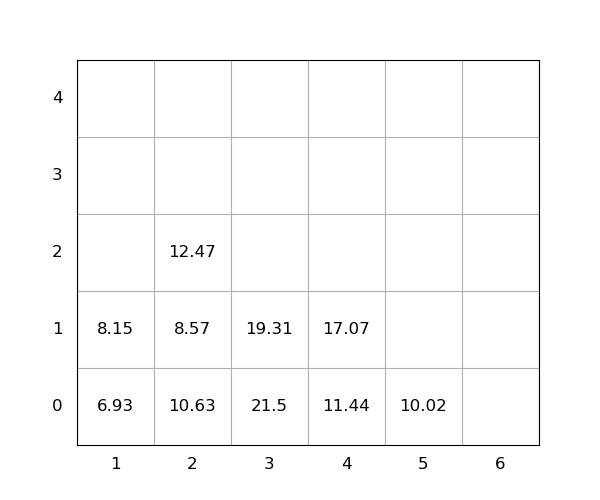

The data file committed next to this chart (first rows):
idx, loc_x, loc_y, loc_z, weight, group, score, seq, reloc, size(ft)
1, 4, 0, 0, 11.44, 0, 11.44, 0, 0, 20
2, 4, 0, 1, 17.07, 0, 17.07, 0, 0, 20
3, 5, 0, 0, 10.02, 0, 10.02, 0, 0, 20
4, 2, 0, 0, 10.63, 0, 10.63, 1, 1.0, 20
5, 3, 0, 0, 21.5, 0, 21.5, 2, 1.0, 20
6, 2, 0, 1, 8.57, 0, 8.57, 3, 1.0, 20
7, 2, 0, 2, 12.47, 0, 12.47, 4, 1.0, 20
8, 1, 0, 0, 6.93, 0, 6.93, 5, 0, 20
9, 1, 0, 1, 8.15, 0, 8.15, 6, 0, 20
10, 3, 0, 1, 19.31, 0, 19.31, 7, 1.0, 20
